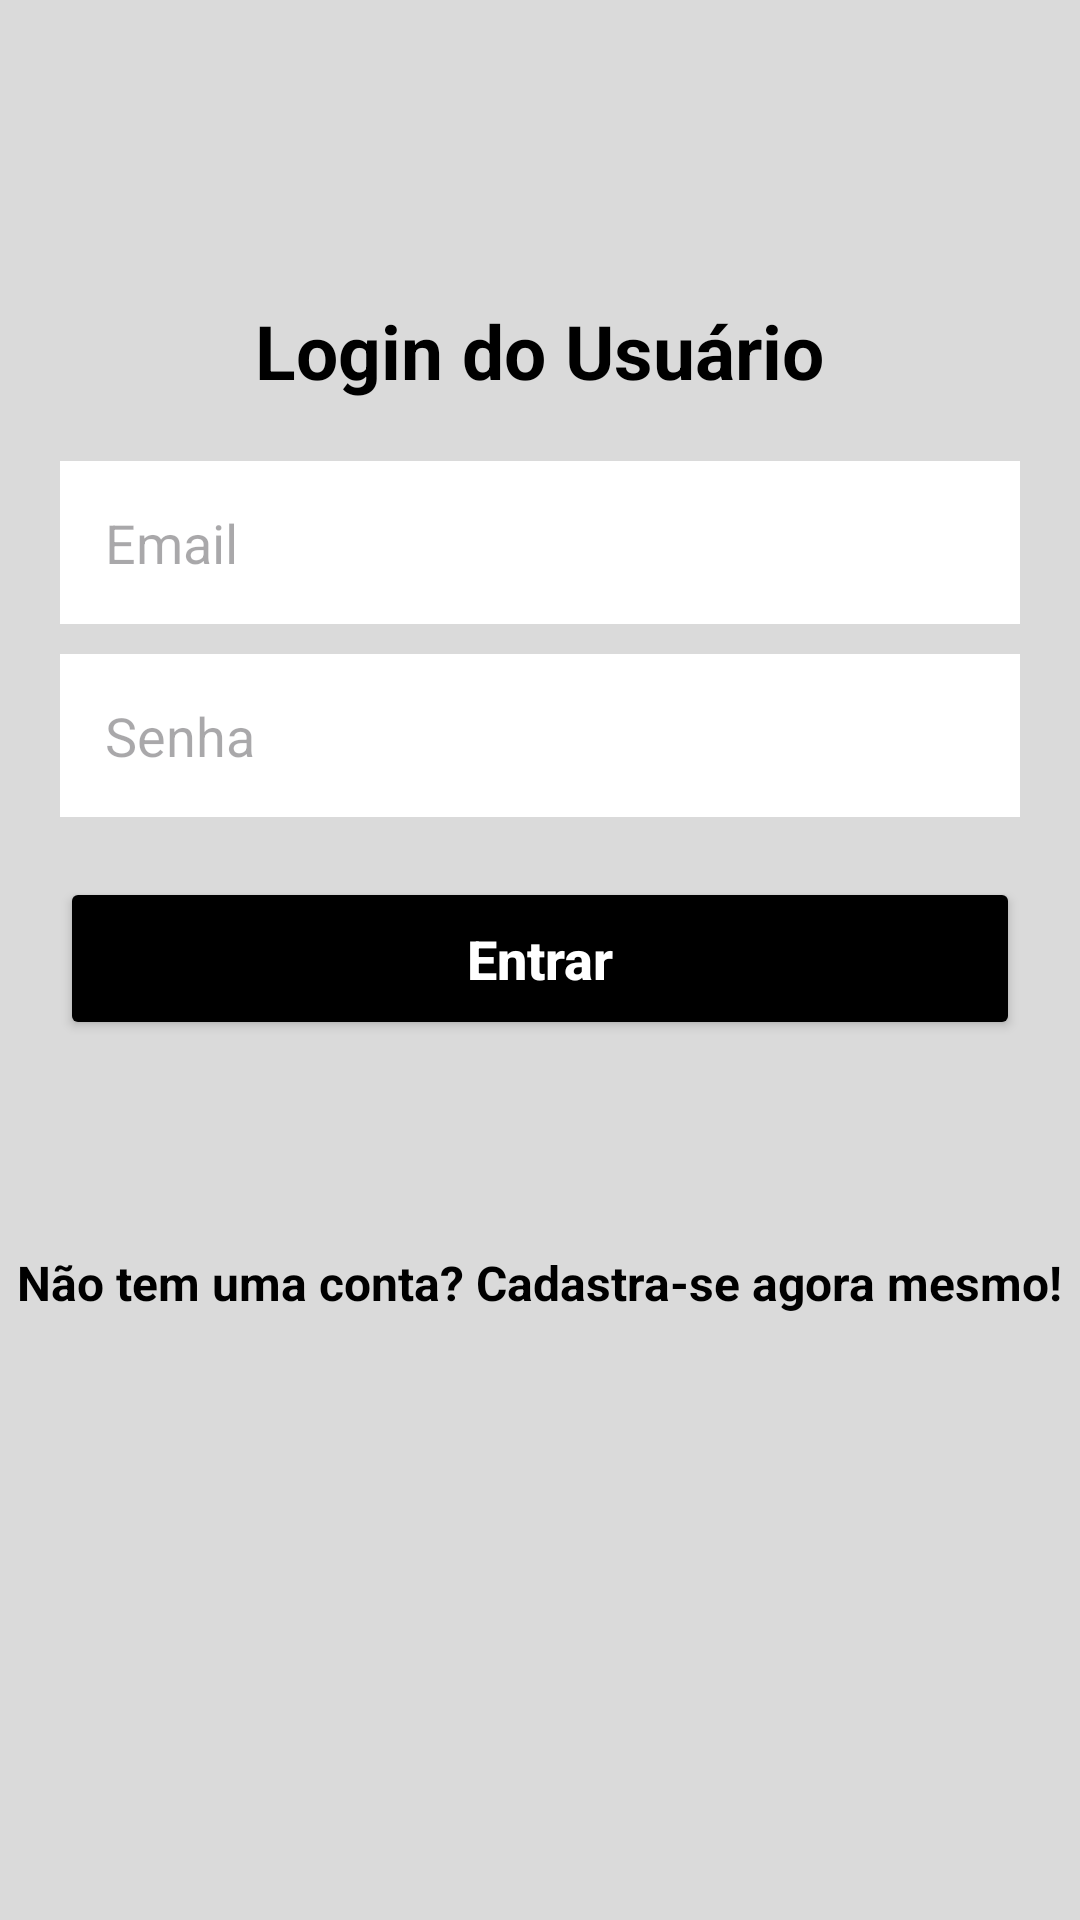

This screen was rendered from an Android layout file. Write that file and the resources it references.
<!-- AndroidManifest.xml: application theme Theme.AplicativoDeTeste -->
<!-- res/layout/activity_form_login.xml -->
<?xml version="1.0" encoding="utf-8"?>
<androidx.core.widget.NestedScrollView
    android:layout_width="match_parent"
    android:layout_height="match_parent"
    android:fillViewport="true"
    xmlns:android="http://schemas.android.com/apk/res/android">

    <LinearLayout xmlns:app="http://schemas.android.com/apk/res-auto"
        xmlns:tools="http://schemas.android.com/tools"
        android:layout_width="match_parent"
        android:layout_height="match_parent"
        android:orientation="vertical"
        android:background="@color/light_gray"
        tools:context=".view.formcadastro.FormCadastro">

        <TextView
            android:layout_width="wrap_content"
            android:layout_height="wrap_content"
            android:text="@string/titulo_form_login"
            android:textSize="25sp"
            android:textColor="@color/black"
            android:textStyle="bold"
            android:layout_gravity="center"
            android:layout_marginTop="100dp"/>

        <EditText
            android:id="@+id/edit_email"
            android:layout_width="match_parent"
            android:layout_height="wrap_content"
            android:hint="@string/hint_email"
            android:background="@color/white"
            android:padding="15dp"
            android:maxLines="1"
            android:inputType="textEmailAddress"
            android:layout_marginStart="20dp"
            android:layout_marginEnd="20dp"
            android:layout_marginTop="20dp"/>

        <EditText
            android:id="@+id/edit_senha"
            android:layout_width="match_parent"
            android:layout_height="wrap_content"
            android:hint="@string/hint_senha"
            android:background="@color/white"
            android:padding="15dp"
            android:maxLines="1"
            android:inputType="numberPassword"
            android:layout_marginStart="20dp"
            android:layout_marginEnd="20dp"
            android:layout_marginTop="10dp"/>

        <Button
            android:id="@+id/bt_entrar"
            android:layout_width="match_parent"
            android:layout_height="wrap_content"
            android:text="@string/texto_botao_entrar"
            android:textSize="18sp"
            android:textColor="@color/white"
            android:textStyle="bold"
            android:textAllCaps="false"
            android:padding="15dp"
            android:backgroundTint="@color/black"
            android:layout_margin="20dp"/>

        <TextView
            android:id="@+id/txt_telaCadastro"
            android:layout_width="wrap_content"
            android:layout_height="wrap_content"
            android:text="@string/texto_tela_cadastro"
            android:textSize="16sp"
            android:textColor="@color/black"
            android:textStyle="bold"
            android:layout_gravity="center"
            android:layout_marginTop="50dp"/>

    </LinearLayout>
</androidx.core.widget.NestedScrollView>
<!-- resources referenced by this layout -->
<resources>
  <color name="black">#FF000000</color>
  <color name="light_gray">#DADADA</color>
  <color name="white">#FFFFFFFF</color>
  <string name="hint_email">Email</string>
  <string name="hint_senha">Senha</string>
  <string name="texto_botao_entrar">Entrar</string>
  <string name="texto_tela_cadastro">Não tem uma conta? Cadastra-se agora mesmo!</string>
  <string name="titulo_form_login">Login do Usuário</string>
  <style name="Theme.AplicativoDeTeste" parent="Base.Theme.AplicativoDeTeste" />
  <style name="Base.Theme.AplicativoDeTeste" parent="Theme.Material3.DayNight.NoActionBar">
          
          
      </style>
</resources>
